Image classification data set "cancerous_and_non-cancerous" (KrishYadav454/Malignancy-Detection-in-Lung-Nodules-Using-CNN on GitHub). Class labels (2): cancerous, non-cancerous.

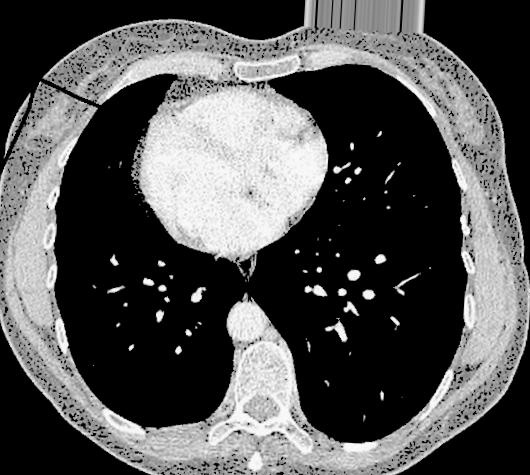
Label: non-cancerous

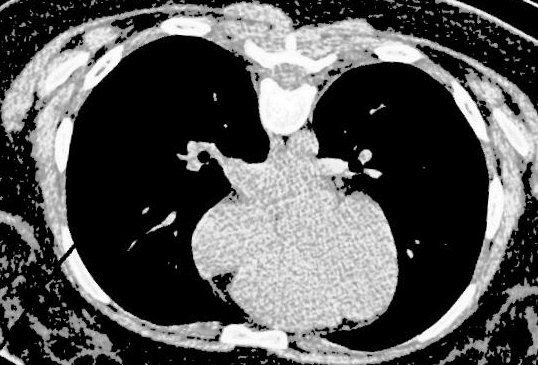
Label: non-cancerous

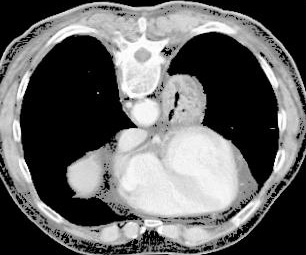
Label: cancerous

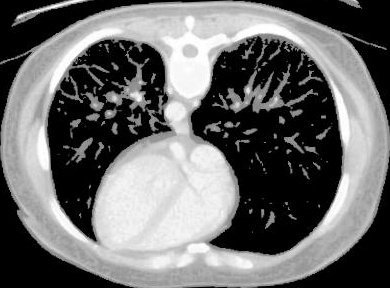
Label: non-cancerous

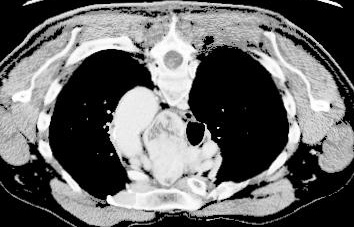
Label: cancerous

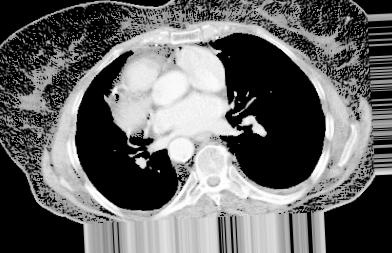
Label: cancerous
